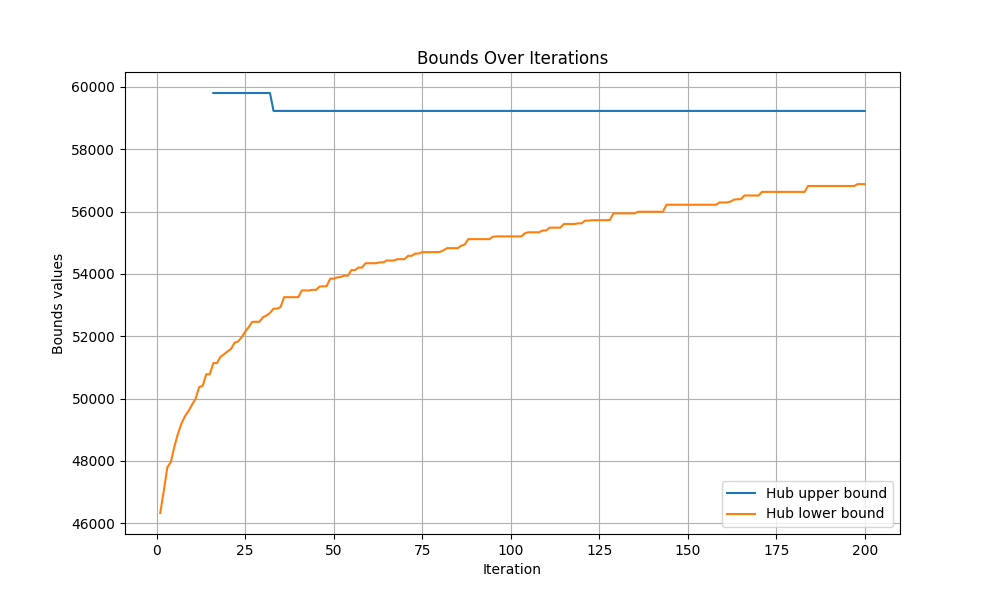

The data file committed next to this chart (first rows):
iteration, hub upper bound, hub lower bound
0, inf, -inf
1, inf, 46332
2, inf, 47039
3, inf, 47793
4, inf, 47969
5, inf, 48464
6, inf, 48873
7, inf, 49203
8, inf, 49439
9, inf, 49605
10, inf, 49807
11, inf, 50002
12, inf, 50370
13, inf, 50412
14, inf, 50782
15, inf, 50782
16, 59803, 51138
17, 59803, 51138
18, 59803, 51338
19, 59803, 51422
20, 59803, 51512
21, 59803, 51595
22, 59803, 51794
23, 59803, 51834
24, 59803, 51969
25, 59803, 52143
26, 59803, 52295
27, 59803, 52464
28, 59803, 52464
29, 59803, 52464
30, 59803, 52609
31, 59803, 52665
32, 59803, 52748
33, 59228, 52887
34, 59228, 52887
35, 59228, 52939
36, 59228, 53254
37, 59228, 53254
38, 59228, 53254
39, 59228, 53254
40, 59228, 53254
41, 59228, 53470
42, 59228, 53470
43, 59228, 53470
44, 59228, 53490
45, 59228, 53490
46, 59228, 53593
47, 59228, 53604
48, 59228, 53604
49, 59228, 53849
50, 59228, 53849
51, 59228, 53888
52, 59228, 53903
53, 59228, 53943
54, 59228, 53943
55, 59228, 54123
56, 59228, 54123
57, 59228, 54203
58, 59228, 54203
59, 59228, 54343
... 141 more rows
